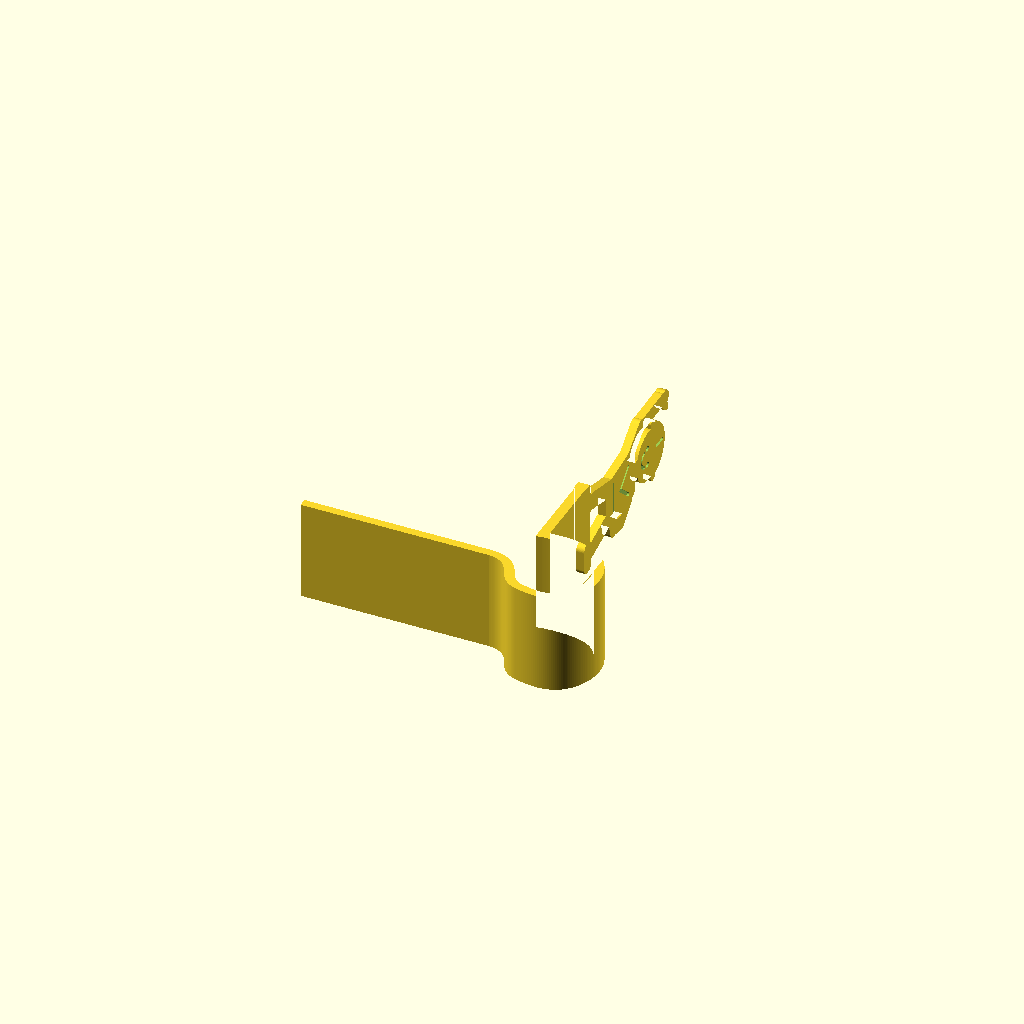
Cell 1 — every parameter at its default value.
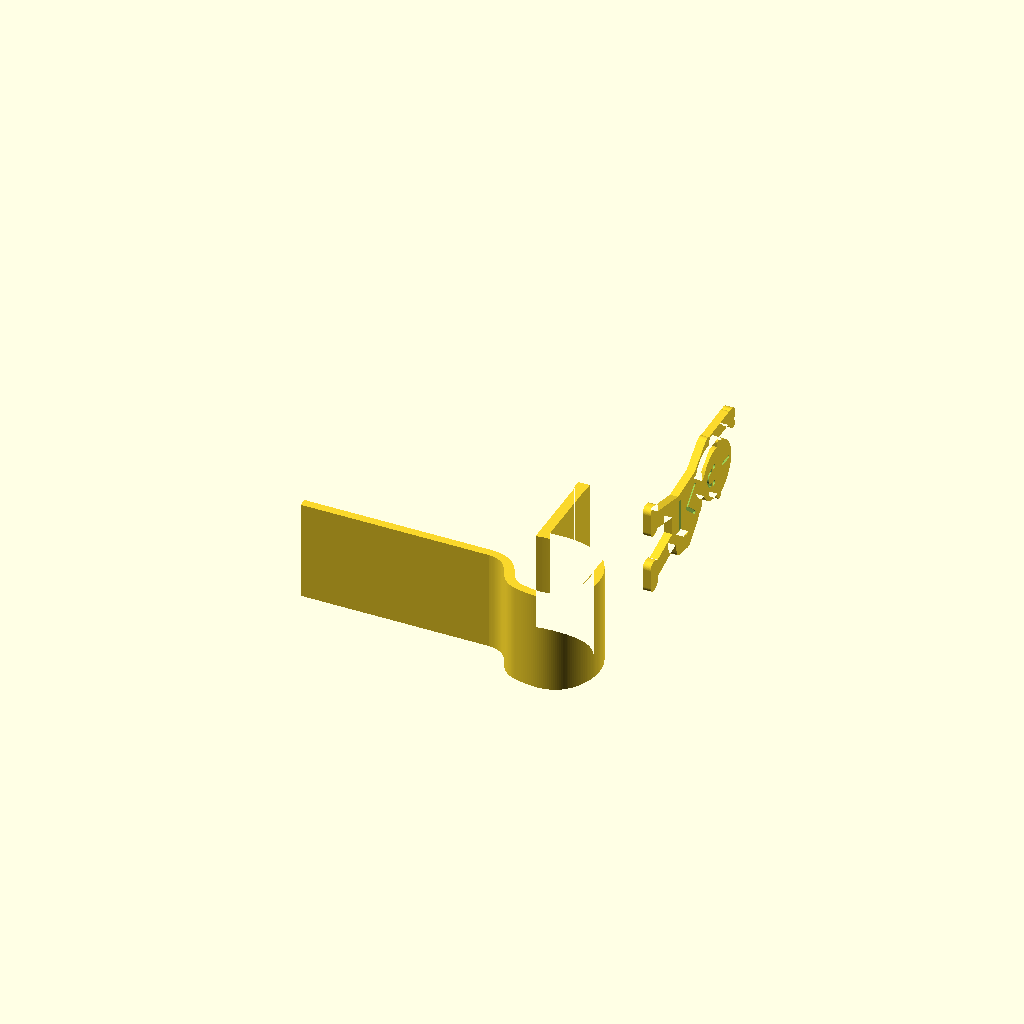
Cell 2 — figure_x set to 46.2, the other parameters unchanged.
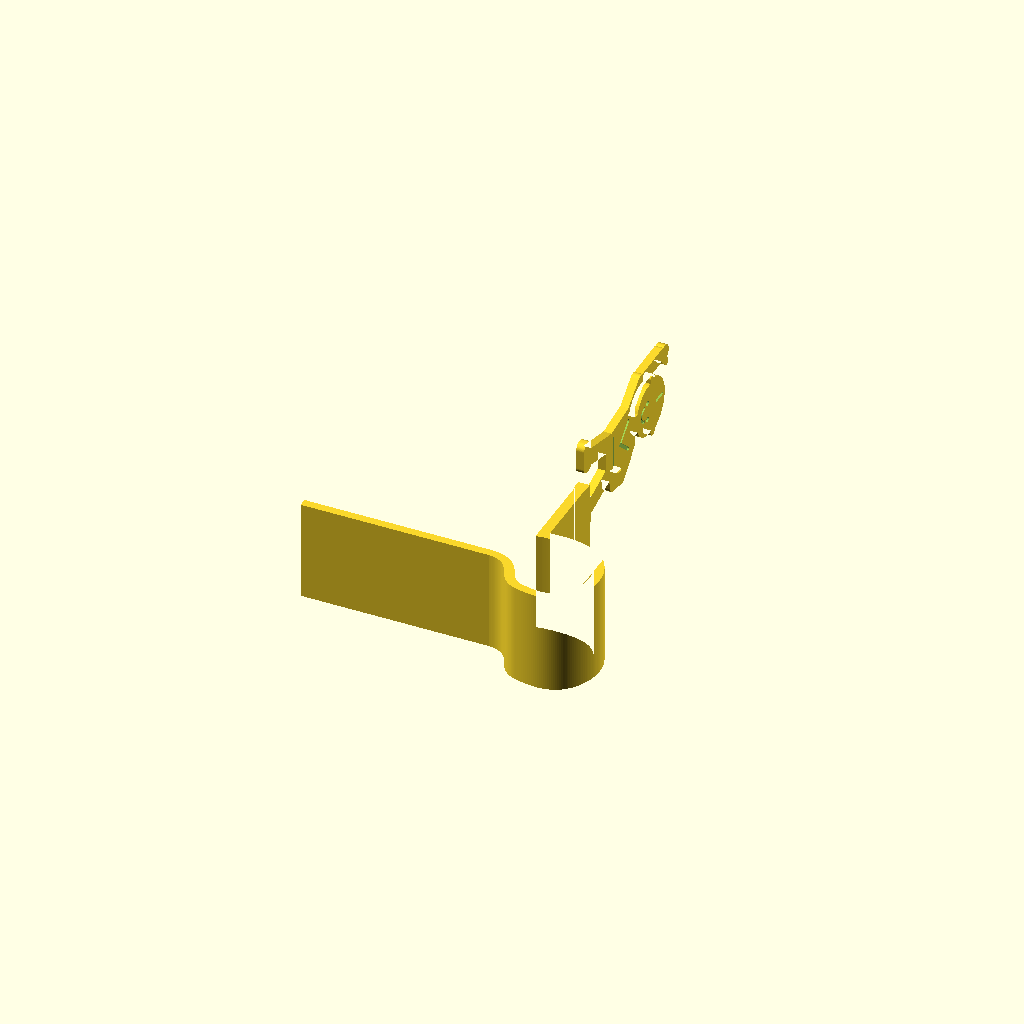
Cell 3: the same model with handle_axis_center_z = 35.
All cells are drawn from one camera (rotation 55°, 0°, 25°, orthographic, colour scheme Cornfield), so only the parameter changes between them.
The OpenSCAD source (remixes/bin-buddy-flip-man/Flip_Man.scad):
// Bin Buddy Flip Man, a personal-use remix for Richard Wolff.
// Mechanical donor: Bindicator by user_1770727599, CC BY-NC 4.0.
// https://makerworld.com/en/models/2889779-bindicator
// The tested original collar and long lid-contact arm are retained.
// Only the upper indicator paddle is replaced with this original character.

mode = "model"; // model, presentation, figure_front, preservation_check
$fn = 64;

figure_thickness = 2.8;
figure_x = 23.1;
handle_axis_center_z = 17.5;
old_paddle_cut_y = 18.5;
protected_y = 14.9;
engraving_depth = 0.65;

module capsule(a, b, r) {
    hull() { translate(a) circle(r=r); translate(b) circle(r=r); }
}

module rounded_rect_at(center, size, r) {
    hull() for (sx=[-1,1], sy=[-1,1])
        translate([center[0]+sx*(size[0]/2-r),
                   center[1]+sy*(size[1]/2-r)]) circle(r=r);
}

// Coordinates here are left/right and height on the character's face.
// The final face is perpendicular to the original collar's radial plane,
// so the little worker can be seen across the back of the bin.
module worker_silhouette() {
    union() {
        // Broad, rounded boots overlap the retained paddle root.
        rounded_rect_at([-10.6,18.3],[11.0,5.4],2.2);
        rounded_rect_at([10.6,18.3],[11.0,5.4],2.2);
        capsule([-9.3,21.0],[-5.3,35.8],3.1);
        capsule([9.3,21.0],[5.3,35.8],3.1);
        // One continuous torso, neck and round head.
        offset(r=1.2) polygon([[-6.8,33.0],[6.8,33.0],[9.0,48.6],
                              [6.4,52.4],[-6.4,52.4],[-9.0,48.6]]);
        capsule([0,50.5],[0,57.8],3.5);
        translate([0,63.8]) circle(r=9.1);
        // Rounded hard hat. No brittle separate brim or tiny fingers.
        intersection() {
            translate([0,65.5]) circle(r=10.2);
            translate([-12,66.1]) square([24,12]);
        }
        rounded_rect_at([0,66.8],[23.0,2.8],1.2);
        // Raised waving arm and a mitten with a rounded thumb.
        capsule([-7.6,49.6],[-14.3,58.0],2.7);
        capsule([-14.3,58.0],[-14.7,73.7],2.4);
        translate([-14.2,75.8]) circle(r=2.9);
        capsule([-12.5,74.9],[-10.3,77.2],1.3);
        // Other hand rests on the hip.
        capsule([8.0,49.0],[13.0,43.7],2.6);
        capsule([13.0,43.7],[11.8,37.9],2.6);
        capsule([11.8,37.9],[8.8,37.2],2.9);
    }
}

module worker_details() {
    // Eyes and a smile are shallow recesses on both faces.
    for (u=[-3.1,3.1]) translate([u,62.8]) circle(r=0.95);
    intersection() {
        difference() {
            translate([0,61.1]) circle(r=3.25);
            translate([0,61.1]) circle(r=2.15);
        }
        translate([-4.0,56.8]) square([8.0,4.3]);
    }
    // Reflective-vest style V and waist stripe.
    capsule([-5.3,48.5],[0,42.5],0.6);
    capsule([0,42.5],[5.3,48.5],0.6);
    rounded_rect_at([0,37.6],[12.4,1.2],0.4);
    // A small hard-hat ridge gives the cap definition in one-color PETG.
    capsule([0,69.4],[0,73.8],0.55);
}

module face_extrusion(x_start, depth) {
    translate([x_start,0,handle_axis_center_z])
        rotate([0,90,0]) linear_extrude(height=depth) children();
}

module retained_mechanism() {
    intersection() {
        import("source/Bindicator_Original_Geometry.stl");
        translate([-1000,-1000,-1]) cube([2000,1000+old_paddle_cut_y,37]);
    }
}

module flip_man() {
    difference() {
        union() {
            retained_mechanism();
            face_extrusion(figure_x,figure_thickness) worker_silhouette();
        }
        face_extrusion(figure_x-0.1,engraving_depth+0.1) worker_details();
        face_extrusion(figure_x+figure_thickness-engraving_depth,
                       engraving_depth+0.1) worker_details();
    }
}

module protected_region() {
    intersection() {
        children();
        translate([-1000,-1000,-1]) cube([2000,1000+protected_y,37]);
    }
}

module preservation_check() {
    // Expected result: EMPTY. Both original and remixed solids are identical
    // through the complete handle collar and long lid-contact arm.
    union() {
        difference() {
            protected_region() import("source/Bindicator_Original_Geometry.stl");
            protected_region() flip_man();
        }
        difference() {
            protected_region() flip_man();
            protected_region() import("source/Bindicator_Original_Geometry.stl");
        }
    }
}

if (mode=="model") flip_man();
else if (mode=="presentation") color([0.72,0.76,0.80]) rotate([90,0,0]) flip_man();
else if (mode=="figure_front") difference() { worker_silhouette(); worker_details(); }
else if (mode=="preservation_check") preservation_check();
Parameter table extracted from the source (name, type, default, range or options):
mode: string, default "model"
figure_thickness: number, default 2.8
figure_x: number, default 23.1
handle_axis_center_z: number, default 17.5
old_paddle_cut_y: number, default 18.5
protected_y: number, default 14.9
engraving_depth: number, default 0.65
